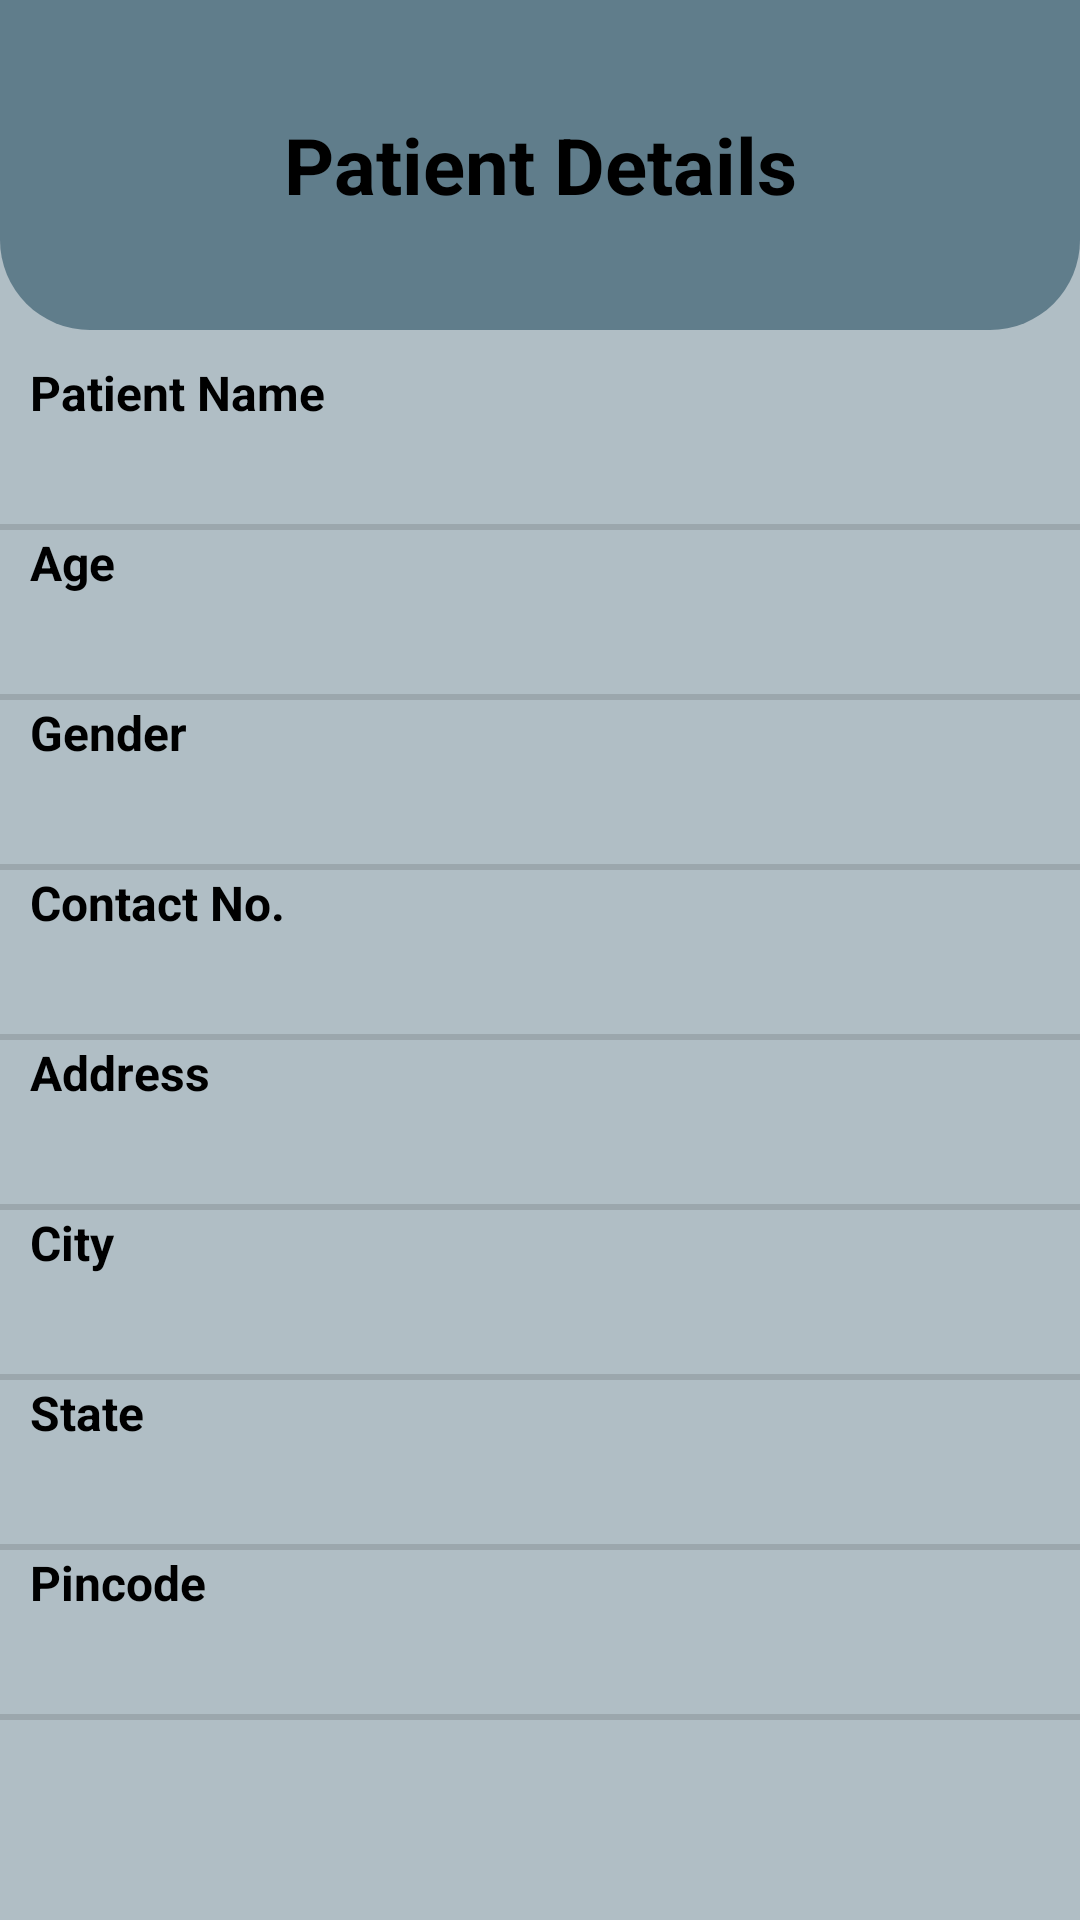

This screen was rendered from an Android layout file. Write that file and the resources it references.
<!-- AndroidManifest.xml: application theme Theme.ComfortKeepers -->
<!-- res/layout/activity_spe_patient_details.xml -->
<?xml version="1.0" encoding="utf-8"?>
<RelativeLayout xmlns:android="http://schemas.android.com/apk/res/android"
    xmlns:app="http://schemas.android.com/apk/res-auto"
    xmlns:tools="http://schemas.android.com/tools"
    android:id="@+id/main"
    android:layout_width="match_parent"
    android:layout_height="match_parent"
    android:background="@drawable/homeupper"
    tools:context=".HomeActivity">

    <LinearLayout
        android:layout_width="match_parent"
        android:layout_height="match_parent"
        android:background="@color/home_grey2"
        android:orientation="vertical">

        <LinearLayout
            android:layout_width="match_parent"
            android:layout_height="110dp"
            android:background="@drawable/homeupper"
            android:gravity="center">


            <TextView
                android:id="@+id/textView21"
                android:layout_width="wrap_content"
                android:layout_height="wrap_content"
                android:layout_weight="1"
                android:gravity="center"
                android:text="Patient Details"
                android:textColor="@color/black"
                android:textSize="26sp"
                android:textStyle="bold" />
        </LinearLayout>

        <LinearLayout
            android:id="@+id/llsports"
            android:layout_width="match_parent"
            android:layout_height="wrap_content"
            android:orientation="horizontal">

            <LinearLayout
                android:layout_width="match_parent"
                android:layout_height="wrap_content"
                android:orientation="vertical">

                <TextView
                    android:id="@+id/textView1"
                    android:layout_width="match_parent"
                    android:layout_height="wrap_content"
                    android:text="Patient Name"
                    android:paddingLeft="10dp"
                    android:textColor="@color/black"
                    android:layout_marginTop="10dp"
                    android:textSize="16sp"
                    android:textStyle="bold" />

                <TextView
                    android:id="@+id/txtName"
                    android:layout_width="match_parent"
                    android:layout_height="wrap_content"
                    android:text=""
                    android:paddingLeft="10dp"
                    android:textColor="@color/black"
                    android:textSize="20sp" />

                <View
                    android:id="@+id/divider1"
                    android:layout_width="match_parent"
                    android:layout_height="2dp"
                    android:layout_marginTop="6dp"
                    android:background="?android:attr/listDivider" />

                <TextView
                    android:id="@+id/textView2"
                    android:layout_width="match_parent"
                    android:layout_height="wrap_content"
                    android:text="Age"
                    android:paddingLeft="10dp"
                    android:textColor="@color/black"
                    android:textSize="16sp"
                    android:textStyle="bold" />

                <TextView
                    android:id="@+id/txtAge"
                    android:layout_width="match_parent"
                    android:layout_height="wrap_content"
                    android:text=""
                    android:paddingLeft="10dp"
                    android:textColor="@color/black"
                    android:textSize="20sp" />

                <View
                    android:id="@+id/divider2"
                    android:layout_width="match_parent"
                    android:layout_height="2dp"
                    android:layout_marginTop="6dp"
                    android:background="?android:attr/listDivider" />

                <TextView
                    android:id="@+id/textView3"
                    android:layout_width="match_parent"
                    android:layout_height="wrap_content"
                    android:text="Gender"
                    android:paddingLeft="10dp"
                    android:textColor="@color/black"
                    android:textSize="16sp"
                    android:textStyle="bold" />

                <TextView
                    android:id="@+id/txtGender"
                    android:layout_width="match_parent"
                    android:layout_height="wrap_content"
                    android:text=""
                    android:paddingLeft="10dp"
                    android:textColor="@color/black"
                    android:textSize="20sp" />

                <View
                    android:id="@+id/divider3"
                    android:layout_width="match_parent"
                    android:layout_height="2dp"
                    android:layout_marginTop="6dp"
                    android:background="?android:attr/listDivider" />

                <TextView
                    android:id="@+id/textView4"
                    android:layout_width="match_parent"
                    android:layout_height="wrap_content"
                    android:text="Contact No."
                    android:paddingLeft="10dp"
                    android:textColor="@color/black"
                    android:textSize="16sp"
                    android:textStyle="bold" />

                <TextView
                    android:id="@+id/txtContact"
                    android:layout_width="match_parent"
                    android:layout_height="wrap_content"
                    android:text=""
                    android:paddingLeft="10dp"
                    android:textColor="@color/black"
                    android:textSize="20sp" />

                <View
                    android:id="@+id/divider4"
                    android:layout_width="match_parent"
                    android:layout_height="2dp"
                    android:layout_marginTop="6dp"
                    android:background="?android:attr/listDivider" />

                <TextView
                    android:id="@+id/textView5"
                    android:layout_width="match_parent"
                    android:layout_height="wrap_content"
                    android:text="Address"
                    android:paddingLeft="10dp"
                    android:textColor="@color/black"
                    android:textSize="16sp"
                    android:textStyle="bold" />

                <TextView
                    android:id="@+id/txtAddress"
                    android:layout_width="match_parent"
                    android:layout_height="wrap_content"
                    android:text=""
                    android:paddingLeft="10dp"
                    android:textColor="@color/black"
                    android:textSize="20sp" />

                <View
                    android:id="@+id/divider5"
                    android:layout_width="match_parent"
                    android:layout_height="2dp"
                    android:layout_marginTop="6dp"
                    android:background="?android:attr/listDivider" />

                <TextView
                    android:id="@+id/textView6"
                    android:layout_width="match_parent"
                    android:layout_height="wrap_content"
                    android:text="City"
                    android:paddingLeft="10dp"
                    android:textColor="@color/black"
                    android:textSize="16sp"
                    android:textStyle="bold" />

                <TextView
                    android:id="@+id/txtCity"
                    android:layout_width="match_parent"
                    android:layout_height="wrap_content"
                    android:text=""
                    android:paddingLeft="10dp"
                    android:textColor="@color/black"
                    android:textSize="20sp" />

                <View
                    android:id="@+id/divider6"
                    android:layout_width="match_parent"
                    android:layout_height="2dp"
                    android:layout_marginTop="6dp"
                    android:background="?android:attr/listDivider" />

                <TextView
                    android:id="@+id/textView7"
                    android:layout_width="match_parent"
                    android:layout_height="wrap_content"
                    android:text="State"
                    android:paddingLeft="10dp"
                    android:textColor="@color/black"
                    android:textSize="16sp"
                    android:textStyle="bold" />

                <TextView
                    android:id="@+id/txtState"
                    android:layout_width="match_parent"
                    android:layout_height="wrap_content"
                    android:text=""
                    android:paddingLeft="10dp"
                    android:textColor="@color/black"
                    android:textSize="20sp" />

                <View
                    android:id="@+id/divider7"
                    android:layout_width="match_parent"
                    android:layout_height="2dp"
                    android:layout_marginTop="6dp"
                    android:background="?android:attr/listDivider" />

                <TextView
                    android:id="@+id/textView8"
                    android:layout_width="match_parent"
                    android:layout_height="wrap_content"
                    android:text="Pincode"
                    android:paddingLeft="10dp"
                    android:textColor="@color/black"
                    android:textSize="16sp"
                    android:textStyle="bold" />

                <TextView
                    android:id="@+id/txtPincode"
                    android:layout_width="match_parent"
                    android:layout_height="wrap_content"
                    android:text=""
                    android:paddingLeft="10dp"
                    android:textColor="@color/black"
                    android:textSize="20sp" />

                <View
                    android:id="@+id/divider8"
                    android:layout_width="match_parent"
                    android:layout_height="2dp"
                    android:layout_marginTop="6dp"
                    android:background="?android:attr/listDivider" />


            </LinearLayout>


        </LinearLayout>


    </LinearLayout>

</RelativeLayout>
<!-- resources referenced by this layout -->
<resources>
  <color name="black">#000000</color>
  <color name="home_grey2">#b0bec5</color>
  <!-- drawable homeupper (drawable) -->
  <?xml version="1.0" encoding="utf-8"?>
  <shape xmlns:android="http://schemas.android.com/apk/res/android" android:shape="rectangle">
  
      <solid android:color="@color/home_grey5" />
      <corners android:bottomLeftRadius="30dp"
          android:bottomRightRadius="30dp"/>
  
  </shape>
  <style name="Theme.ComfortKeepers" parent="Base.Theme.ComfortKeepers" />
  <color name="home_grey5">#607d8b</color>
  <style name="Base.Theme.ComfortKeepers" parent="Theme.Material3.DayNight.NoActionBar">
          
          
      </style>
</resources>
